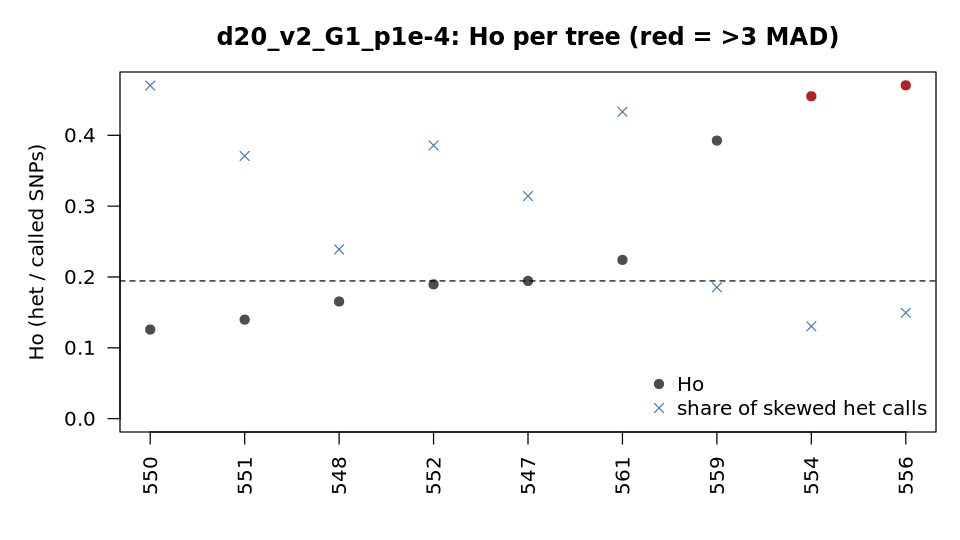

The data file committed next to this chart (first rows):
sample	called	Ho	homalt_rate	het_calls_ab	frac_skewed_ab	median_alt_frac	F_vcftools	outlier_Ho_3MAD
547	334208	0.1944	0.3974	64114	0.3142	0.525	0.3556	no
548	333283	0.1654	0.4099	54403	0.239	0.525	0.4505	no
550	332133	0.1258	0.4322	39842	0.4702	0.475	0.5854	no
551	329099	0.1398	0.424	42821	0.3708	0.525	0.5372	no
552	322422	0.1896	0.4015	56626	0.3857	0.475	0.373	no
554	331956	0.4551	0.265	147446	0.1304	0.525	-0.5126	YES
556	333378	0.4705	0.2574	155018	0.1494	0.525	-0.5637	YES
559	332702	0.3925	0.2972	127943	0.1854	0.525	-0.3022	no
561	325079	0.2241	0.3897	69130	0.4332	0.475	0.2578	no
